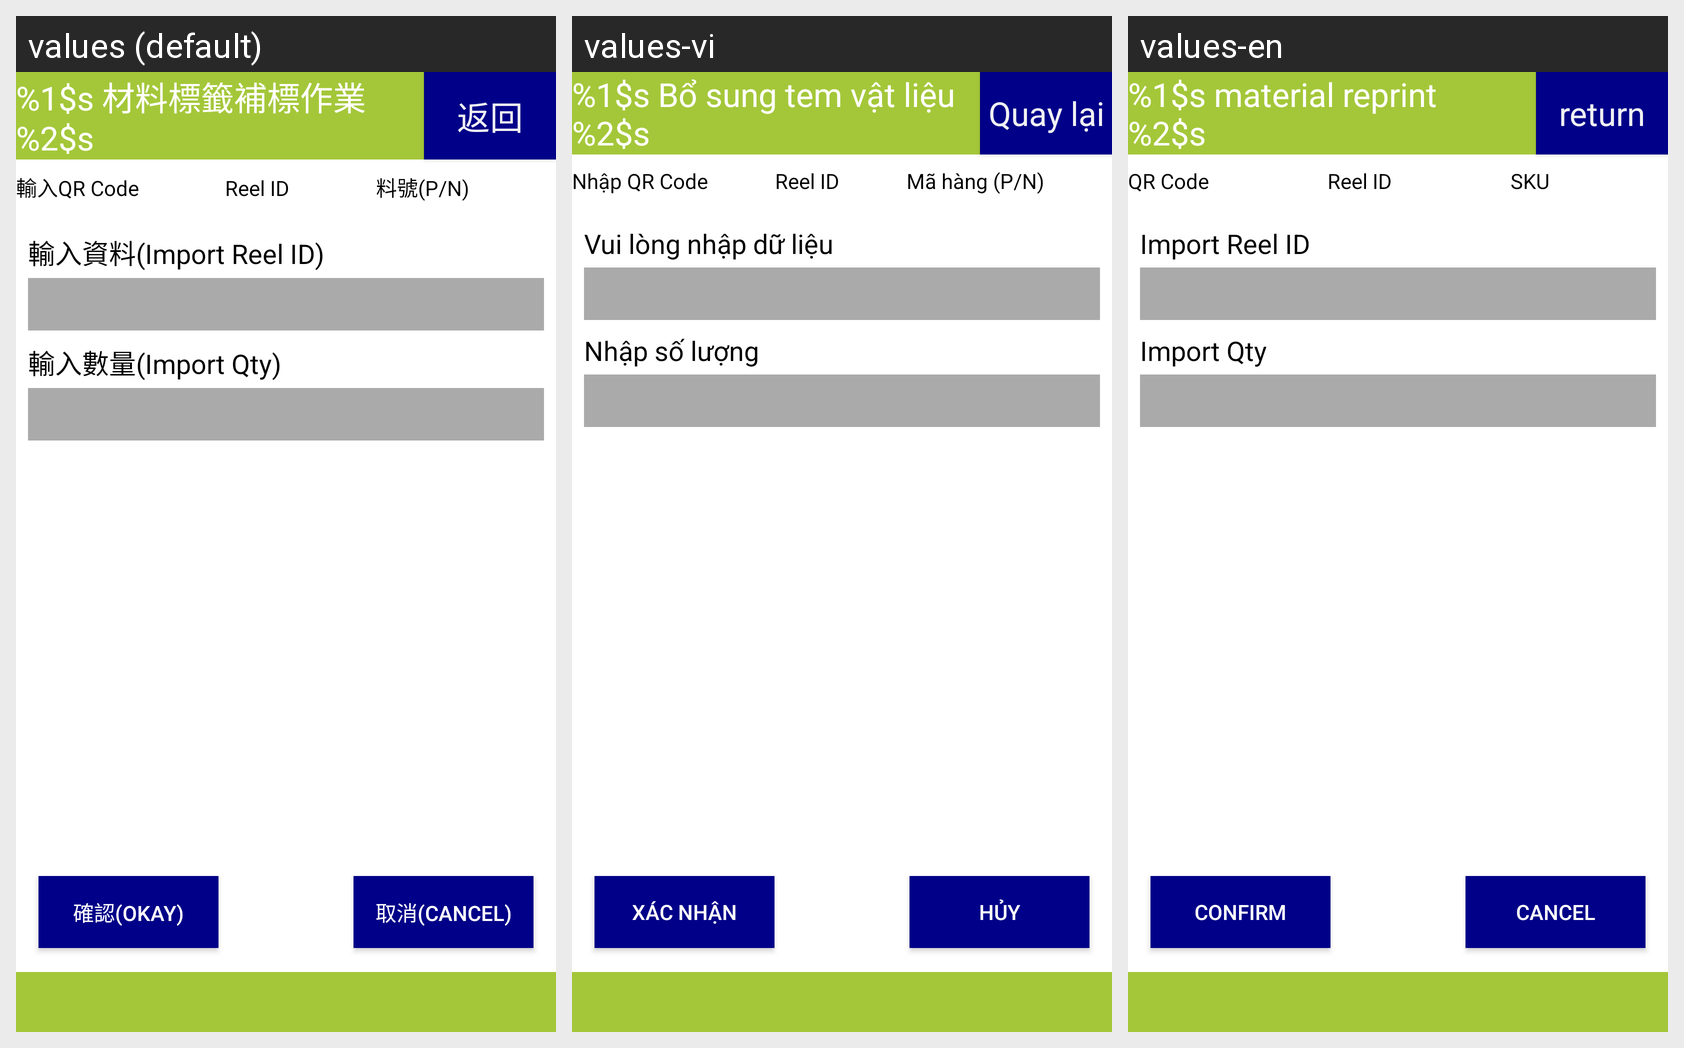

Translations of the strings shown on this Android screen, per locale in the grid:
Android screen res/layout/activity_smt_print_material_label.xml rendered under 3 locales, left to right: values (default), values-vi, values-en. Device: Nexus 5 (rendered at 1080×1920; each locale shown at half size, 540×960, under a caption strip naming it); theme android:Theme.DeviceDefault.NoActionBar.Fullscreen.
Strings drawn on this screen, with the default value and each locale's value (text and hints the layout hard-codes, and strings that could not be matched under every locale, appear in the picture but are not listed):

label_smt_print_material_label1
  values: %1$s 材料標籤補標作業 
      %2$s
  values-vi: %1$s Bổ sung tem vật liệu 
      %2$s
  values-en: %1$s material reprint 
      %2$s

button_return
  values: 返回
  values-vi: Quay lại
  values-en: return

label_qrcode
  values: 輸入QR Code
  values-vi: Nhập QR Code
  values-en: QR Code

label_reel_id
  values: Reel ID
  values-vi: Reel ID
  values-en: Reel ID

label_pn
  values: 料號(P/N)
  values-vi: Mã hàng (P/N)
  values-en: SKU

import_qty
  values: 輸入數量(Import Qty)
  values-vi: Nhập số lượng
  values-en: Import Qty

label_import_reel_id
  values: 輸入資料(Import Reel ID)
  values-vi: Vui lòng nhập dữ liệu
  values-en: Import Reel ID

button_confirm2
  values: 確認(Okay)
  values-vi: Xác nhận
  values-en: Confirm

button_cancel2
  values: 取消(Cancel)
  values-vi: Hủy
  values-en: Cancel
